Run: headless pygame with SDL's dummy video driver; simulated clock (each Clock.tick advances the game by its frame time, no real sleeping); random seed 0; keys injected as events and as key.get_pressed() state; no mouse input.
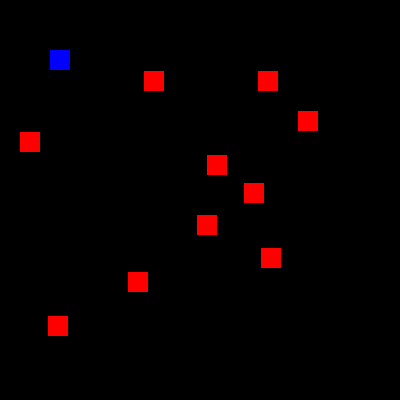
Frame 1 of 4 · flips 1–60 · no input
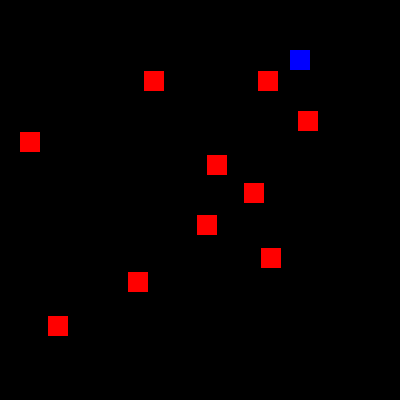
Frame 2 of 4 · flips 61–180 · tapped SPACE, RETURN · held RIGHT (→), D
Frame 3 of 4 · flips 181–300 · held DOWN (↓), S · screen unchanged from frame 2, image omitted
Frame 4 of 4 · flips 301–420 · held LEFT (←), A, UP (↑), W · screen same as frame 1, image omitted

The pygame program that drew these frames:


import pygame
import random

pygame.init()
screen = pygame.display.set_mode((400, 400))
player = pygame.Rect(50, 50, 20, 20)

# Generate 10 random obstacles
obstacles = [pygame.Rect(random.randint(0, 380), random.randint(0, 380), 20, 20) for _ in range(10)]

while True:
    for event in pygame.event.get():
        if event.type == pygame.QUIT:
            pygame.quit()
            exit()

    keys = pygame.key.get_pressed()
    if keys[pygame.K_LEFT]:
        player.x -= 2
    if keys[pygame.K_RIGHT]:
        player.x += 2

    screen.fill(0)
    pygame.draw.rect(screen, (0, 0, 255), player)
    for obstacle in obstacles:
        pygame.draw.rect(screen, (255, 0, 0), obstacle)
    pygame.display.flip()
    pygame.time.Clock().tick(60)
